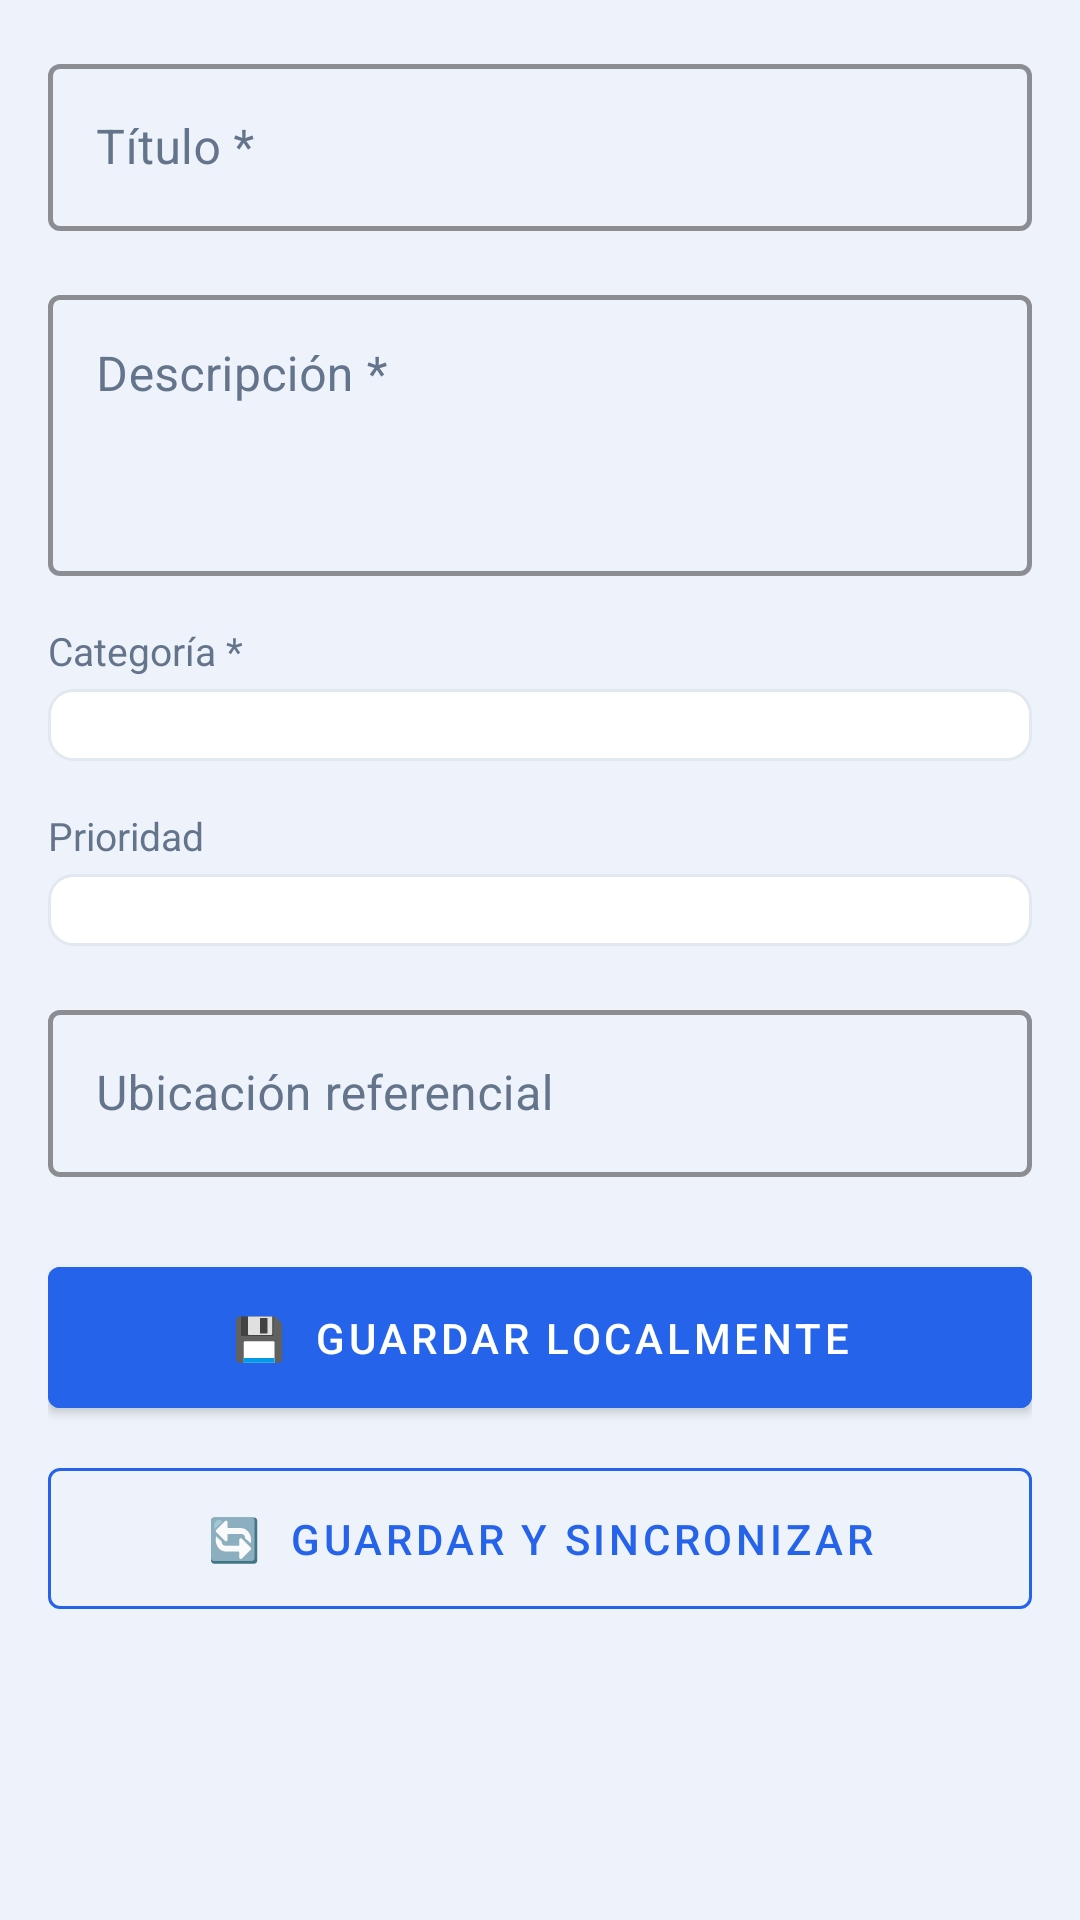

Write the Android layout XML for this screen, with the resource values it uses.
<!-- AndroidManifest.xml: application theme Theme.NodoCivico -->
<!-- res/layout/fragment_create_report.xml -->
<?xml version="1.0" encoding="utf-8"?>
<ScrollView xmlns:android="http://schemas.android.com/apk/res/android"
    xmlns:app="http://schemas.android.com/apk/res-auto"
    android:layout_width="match_parent"
    android:layout_height="match_parent"
    android:background="@color/background">

    <LinearLayout
        android:layout_width="match_parent"
        android:layout_height="wrap_content"
        android:orientation="vertical"
        android:padding="16dp">

        
        <com.google.android.material.textfield.TextInputLayout
            android:layout_width="match_parent"
            android:layout_height="wrap_content"
            android:hint="Título *"
            style="@style/FormInputLayout"
            app:boxStrokeColor="@color/text_secondary"
            app:boxStrokeWidth="1.5dp"
            android:layout_marginBottom="16dp">

            <com.google.android.material.textfield.TextInputEditText
                android:id="@+id/etTitle"
                android:layout_width="match_parent"
                android:layout_height="wrap_content"
                android:inputType="text"
                style="@style/FormEditText"
                android:maxLines="1" />

        </com.google.android.material.textfield.TextInputLayout>

        
        <com.google.android.material.textfield.TextInputLayout
            android:layout_width="match_parent"
            android:layout_height="wrap_content"
            android:hint="Descripción *"
            style="@style/FormInputLayout"
            app:boxStrokeColor="@color/text_secondary"
            app:boxStrokeWidth="1.5dp"
            android:layout_marginBottom="16dp">

            <com.google.android.material.textfield.TextInputEditText
                android:id="@+id/etDescription"
                android:layout_width="match_parent"
                android:layout_height="wrap_content"
                style="@style/FormEditText"
                android:inputType="textMultiLine"
                android:minLines="3"
                android:gravity="top" />

        </com.google.android.material.textfield.TextInputLayout>

        
        <TextView
            android:layout_width="wrap_content"
            android:layout_height="wrap_content"
            android:text="Categoría *"
            android:textColor="@color/text_secondary"
            android:textSize="13sp"
            android:layout_marginBottom="4dp" />

        <Spinner
            android:id="@+id/spinnerCategory"
            android:layout_width="match_parent"
            android:layout_height="wrap_content"
            android:background="@drawable/spinner_background"
            android:padding="12dp"
            android:layout_marginBottom="16dp" />

        
        <TextView
            android:layout_width="wrap_content"
            android:layout_height="wrap_content"
            android:text="Prioridad"
            android:textColor="@color/text_secondary"
            android:textSize="13sp"
            android:layout_marginBottom="4dp" />

        <Spinner
            android:id="@+id/spinnerPriority"
            android:layout_width="match_parent"
            android:layout_height="wrap_content"
            android:background="@drawable/spinner_background"
            android:padding="12dp"
            android:layout_marginBottom="16dp" />

        
        <com.google.android.material.textfield.TextInputLayout
            android:layout_width="match_parent"
            android:layout_height="wrap_content"
            android:hint="Ubicación referencial"
            style="@style/FormInputLayout"
            app:boxStrokeColor="@color/text_secondary"
            app:boxStrokeWidth="1.5dp"
            android:layout_marginBottom="24dp">

            <com.google.android.material.textfield.TextInputEditText
                android:id="@+id/etLocation"
                android:layout_width="match_parent"
                android:layout_height="wrap_content"
                style="@style/FormEditText"
                android:inputType="text" />

        </com.google.android.material.textfield.TextInputLayout>

        <ProgressBar
            android:id="@+id/progressBar"
            android:layout_width="wrap_content"
            android:layout_height="wrap_content"
            android:layout_gravity="center_horizontal"
            android:visibility="gone"
            android:layout_marginBottom="8dp" />

        
        <com.google.android.material.button.MaterialButton
            android:id="@+id/btnSave"
            android:layout_width="match_parent"
            android:layout_height="wrap_content"
            android:text="💾  Guardar localmente"
            android:backgroundTint="@color/primary"
            android:padding="14dp"
            android:layout_marginBottom="8dp" />

        
        <com.google.android.material.button.MaterialButton
            android:id="@+id/btnSaveOnline"
            android:layout_width="match_parent"
            android:layout_height="wrap_content"
            android:text="🔄  Guardar y sincronizar"
            style="@style/Widget.MaterialComponents.Button.OutlinedButton"
            app:strokeColor="@color/primary"
            android:textColor="@color/primary"
            android:padding="14dp" />

    </LinearLayout>

</ScrollView>
<!-- resources referenced by this layout -->
<resources>
  <color name="background">#EEF3FB</color>
  <color name="primary">#2563EB</color>
  <color name="text_secondary">#64748B</color>
  <!-- drawable spinner_background (drawable) -->
  <?xml version="1.0" encoding="utf-8"?>
  <shape xmlns:android="http://schemas.android.com/apk/res/android"
      android:shape="rectangle">
      <solid android:color="@color/surface" />
      <stroke android:width="1dp" android:color="@color/border" />
      <corners android:radius="8dp" />
  </shape>
  <style name="FormEditText" parent="Widget.MaterialComponents.TextInputEditText.OutlinedBox">
          <item name="android:textColor">@color/text_primary</item>
          <item name="android:textColorHint">@color/text_secondary</item>
      </style>
  <style name="FormInputLayout" parent="Widget.MaterialComponents.TextInputLayout.OutlinedBox">
          <item name="hintTextColor">@color/primary</item>
          <item name="boxStrokeColor">@color/stroke_input</item>
          <item name="boxStrokeWidth">1.5dp</item>
          <item name="boxStrokeWidthFocused">2dp</item>
          <item name="android:textColorHint">@color/text_secondary</item>
      </style>
  <style name="Theme.NodoCivico" parent="Theme.MaterialComponents.DayNight.NoActionBar">
          <item name="colorPrimary">@color/primary</item>
          <item name="colorPrimaryVariant">@color/primary_dark</item>
          <item name="colorOnPrimary">@color/text_on_primary</item>
          <item name="colorSurface">@color/surface</item>
          <item name="android:colorBackground">@color/background</item>
          <item name="android:windowBackground">@color/background</item>
          <item name="android:statusBarColor">@color/primary</item>
          <item name="android:navigationBarColor">@color/surface</item>
          <item name="android:editTextColor">@color/text_primary</item>
          <item name="android:textColorPrimary">@color/text_primary</item>
          <item name="android:textColorSecondary">@color/text_secondary</item>
      </style>
  <color name="surface">#FFFFFF</color>
  <color name="border">#E2E8F0</color>
  <color name="text_primary">#182230</color>
  <color name="primary_dark">#0F4BD8</color>
  <color name="text_on_primary">#FFFFFF</color>
</resources>
